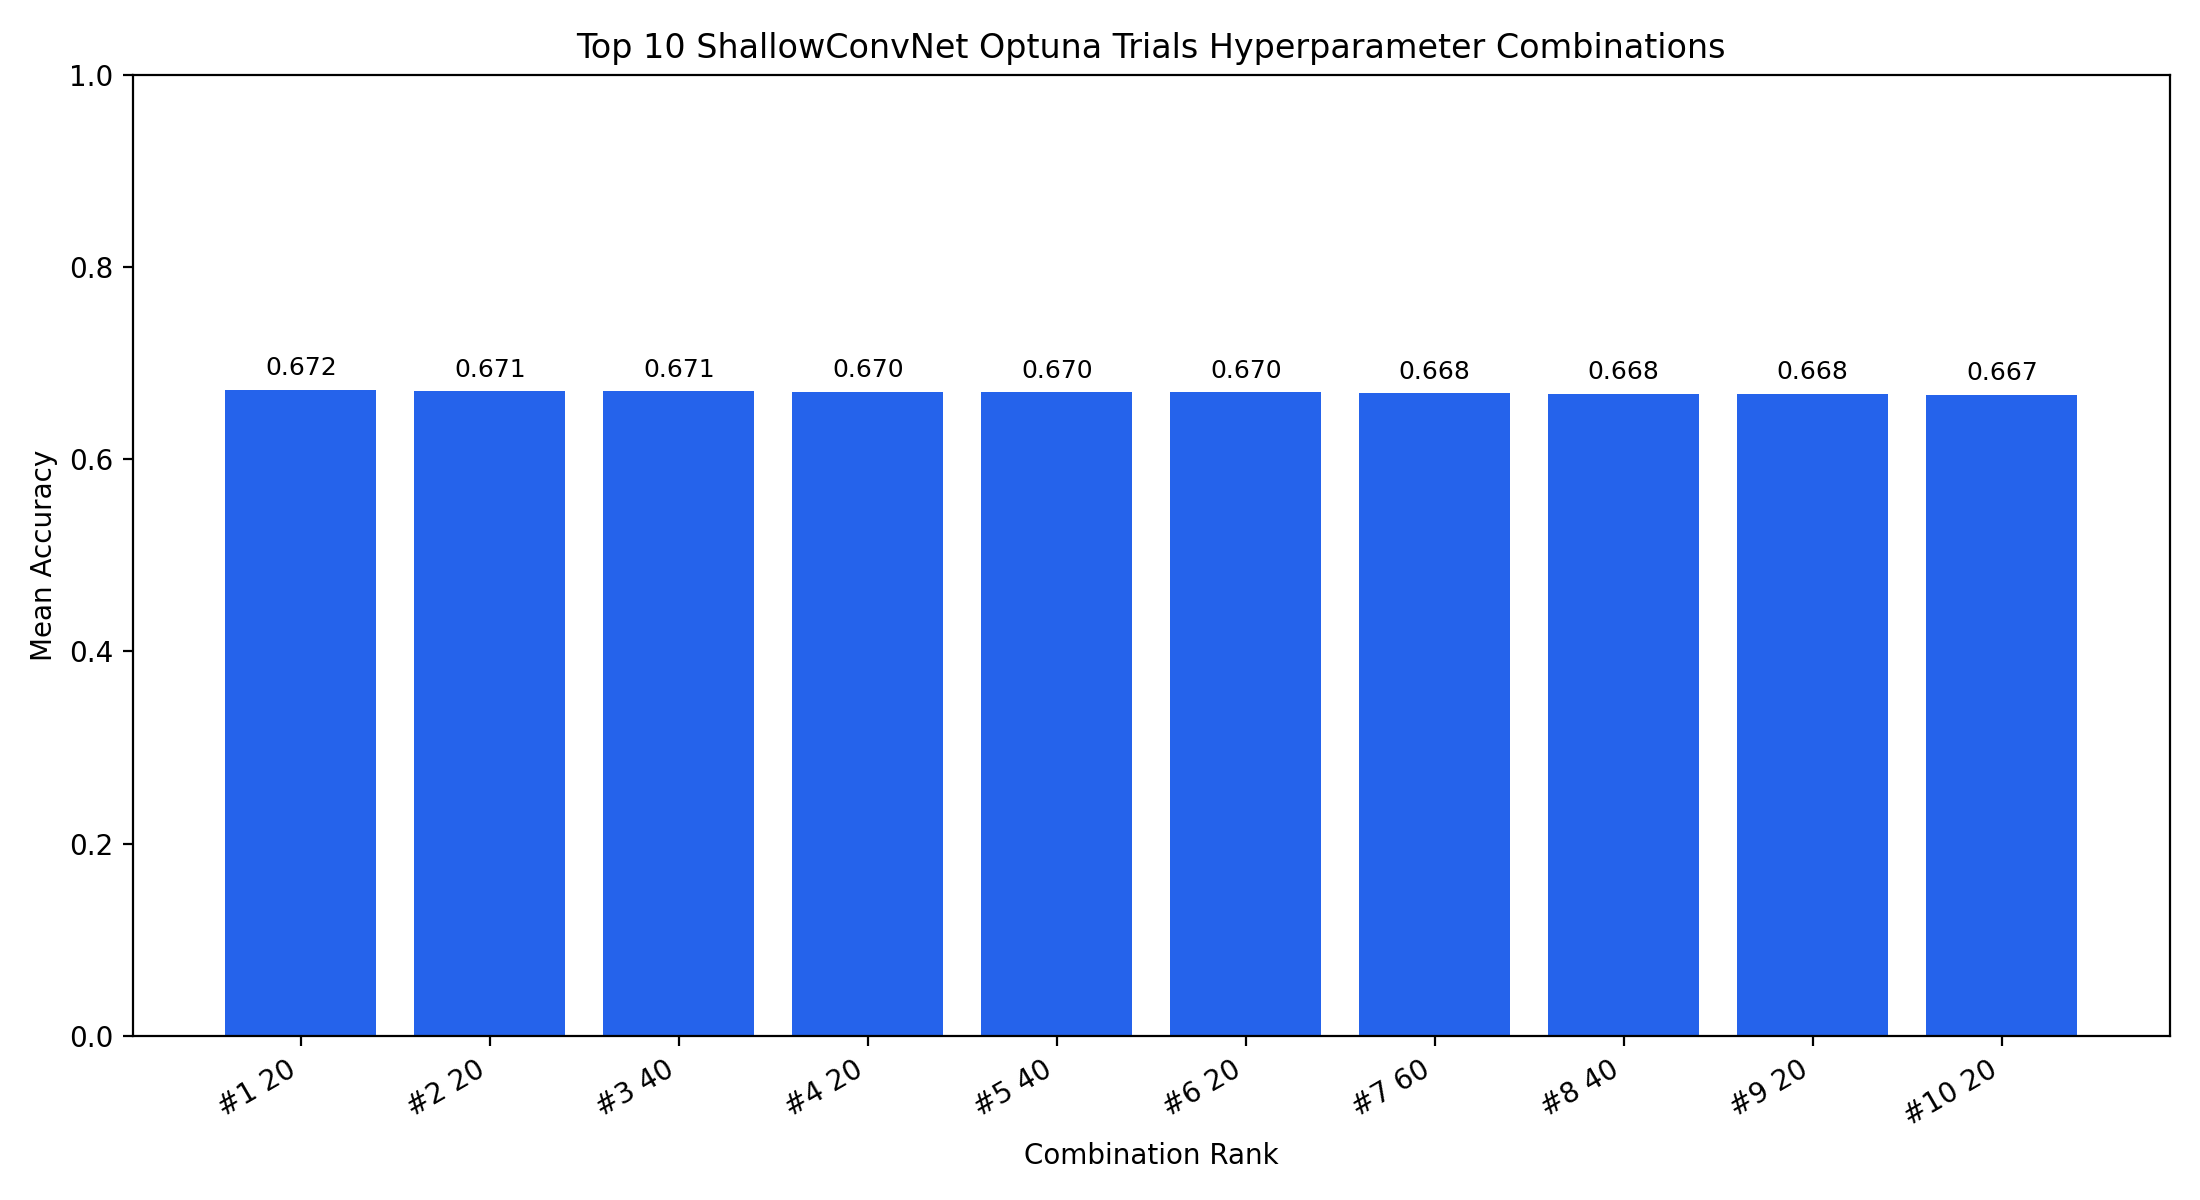

The table this chart was drawn from, first rows:
rank, trial_number, temporal_filters, filter_length, pool_length, pool_stride, dropout_rate, learning_rate, batch_size, epochs, weight_decay, validation_fraction, early_stopping_patience, lr_scheduler_patience, lr_scheduler_factor, use_class_weight, seed, mean_accuracy, std_accuracy, mean_f1, mean_auc, mean_train_time_sec, mean_inference_time_sec, mean_inference_ms_per_sample
1, 23, 20, 35, 50, 15, 0.5, 0.0005662, 32, 75, 0.0001, 0.1, 5, 3, 0.7, False, 42, 0.6721, 0.135, 0.6405, 0.7576, 3.756, 0.00143, 0.03295
2, 9, 20, 35, 75, 15, 0.5, 0.0002247, 32, 75, 0.0001, 0.1, 5, 3, 0.7, False, 42, 0.6707, 0.1287, 0.6461, 0.7535, 5.579, 0.001514, 0.03487
3, 2, 40, 35, 75, 15, 0.3, 0.0005804, 32, 75, 0.0001, 0.1, 5, 3, 0.7, False, 42, 0.6705, 0.1214, 0.6484, 0.7534, 2.828, 0.001584, 0.03682
4, 10, 20, 35, 50, 15, 0.5, 0.0004182, 32, 75, 0.0001, 0.1, 5, 3, 0.7, False, 42, 0.67, 0.1267, 0.6433, 0.7593, 4.251, 0.001498, 0.03443
5, 29, 40, 35, 75, 20, 0.5, 0.0001363, 32, 75, 0.0001, 0.1, 5, 3, 0.7, False, 42, 0.6697, 0.1255, 0.645, 0.7489, 5.764, 0.001482, 0.03413
6, 6, 20, 15, 75, 20, 0.3, 0.0007157, 32, 75, 0.0001, 0.1, 5, 3, 0.7, False, 42, 0.6695, 0.1276, 0.6495, 0.7531, 4.07, 0.00157, 0.03657
7, 5, 60, 35, 50, 20, 0.3, 0.0003721, 32, 75, 0.0001, 0.1, 5, 3, 0.7, False, 42, 0.6685, 0.1286, 0.6384, 0.7468, 3.479, 0.001516, 0.03487
8, 15, 40, 35, 75, 15, 0.5, 0.0001815, 32, 75, 0.0001, 0.1, 5, 3, 0.7, False, 42, 0.6679, 0.125, 0.6455, 0.758, 4.617, 0.001492, 0.03427
9, 25, 20, 35, 50, 15, 0.5, 0.0005746, 32, 75, 0.0001, 0.1, 5, 3, 0.7, False, 42, 0.6678, 0.1306, 0.6374, 0.7584, 4.036, 0.001462, 0.03362
10, 26, 20, 15, 50, 20, 0.5, 0.0002855, 32, 75, 0.0001, 0.1, 5, 3, 0.7, False, 42, 0.6669, 0.1283, 0.6461, 0.7563, 5.625, 0.001515, 0.03484
